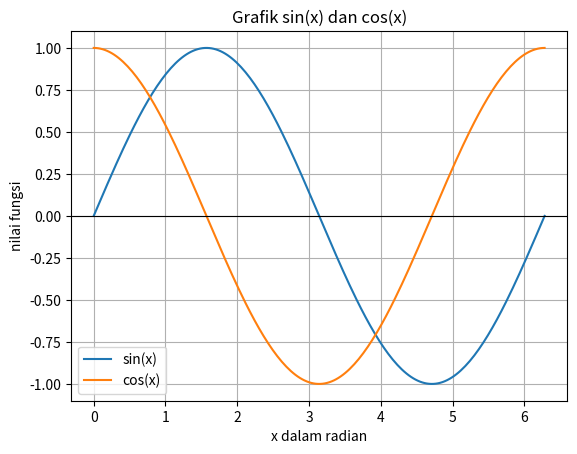
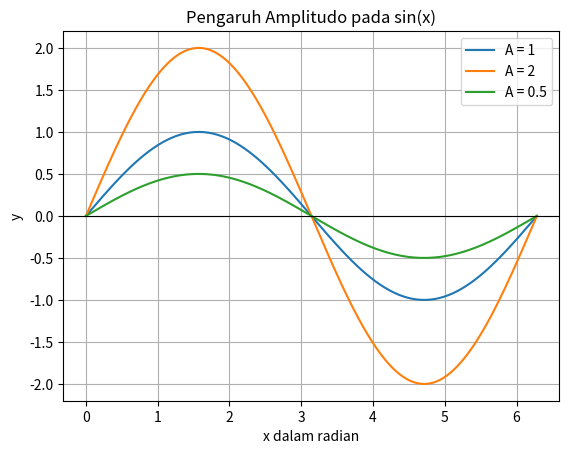
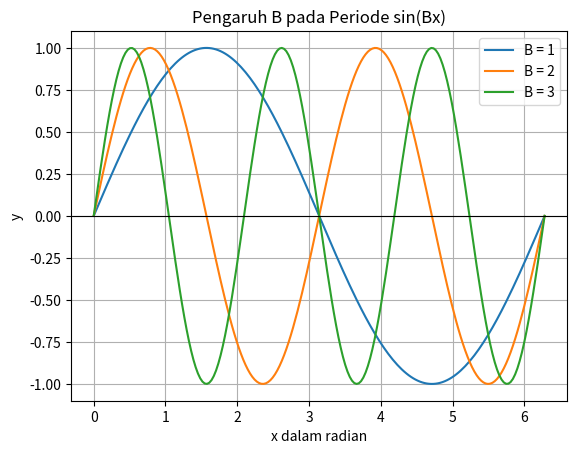

Write the Python code that produced these figures, in order.
import numpy as np
import matplotlib.pyplot as plt

x = np.linspace(0, 2 * np.pi, 200)
y_sin = np.sin(x)
y_cos = np.cos(x)

plt.plot(x, y_sin, label='sin(x)')
plt.plot(x, y_cos, label='cos(x)')
plt.axhline(0, color='black', linewidth=0.8)
plt.title('Grafik sin(x) dan cos(x)')
plt.xlabel('x dalam radian')
plt.ylabel('nilai fungsi')
plt.grid(True)
plt.legend()
plt.show()

x = np.linspace(0, 2 * np.pi, 200)

for A in [1, 2, 0.5]:
    y = A * np.sin(x)
    plt.plot(x, y, label=f'A = {A}')

plt.axhline(0, color='black', linewidth=0.8)
plt.title('Pengaruh Amplitudo pada sin(x)')
plt.xlabel('x dalam radian')
plt.ylabel('y')
plt.grid(True)
plt.legend()
plt.show()

x = np.linspace(0, 2 * np.pi, 200)

for B in [1, 2, 3]:
    y = np.sin(B * x)
    plt.plot(x, y, label=f'B = {B}')

plt.axhline(0, color='black', linewidth=0.8)
plt.title('Pengaruh B pada Periode sin(Bx)')
plt.xlabel('x dalam radian')
plt.ylabel('y')
plt.grid(True)
plt.legend()
plt.show()
